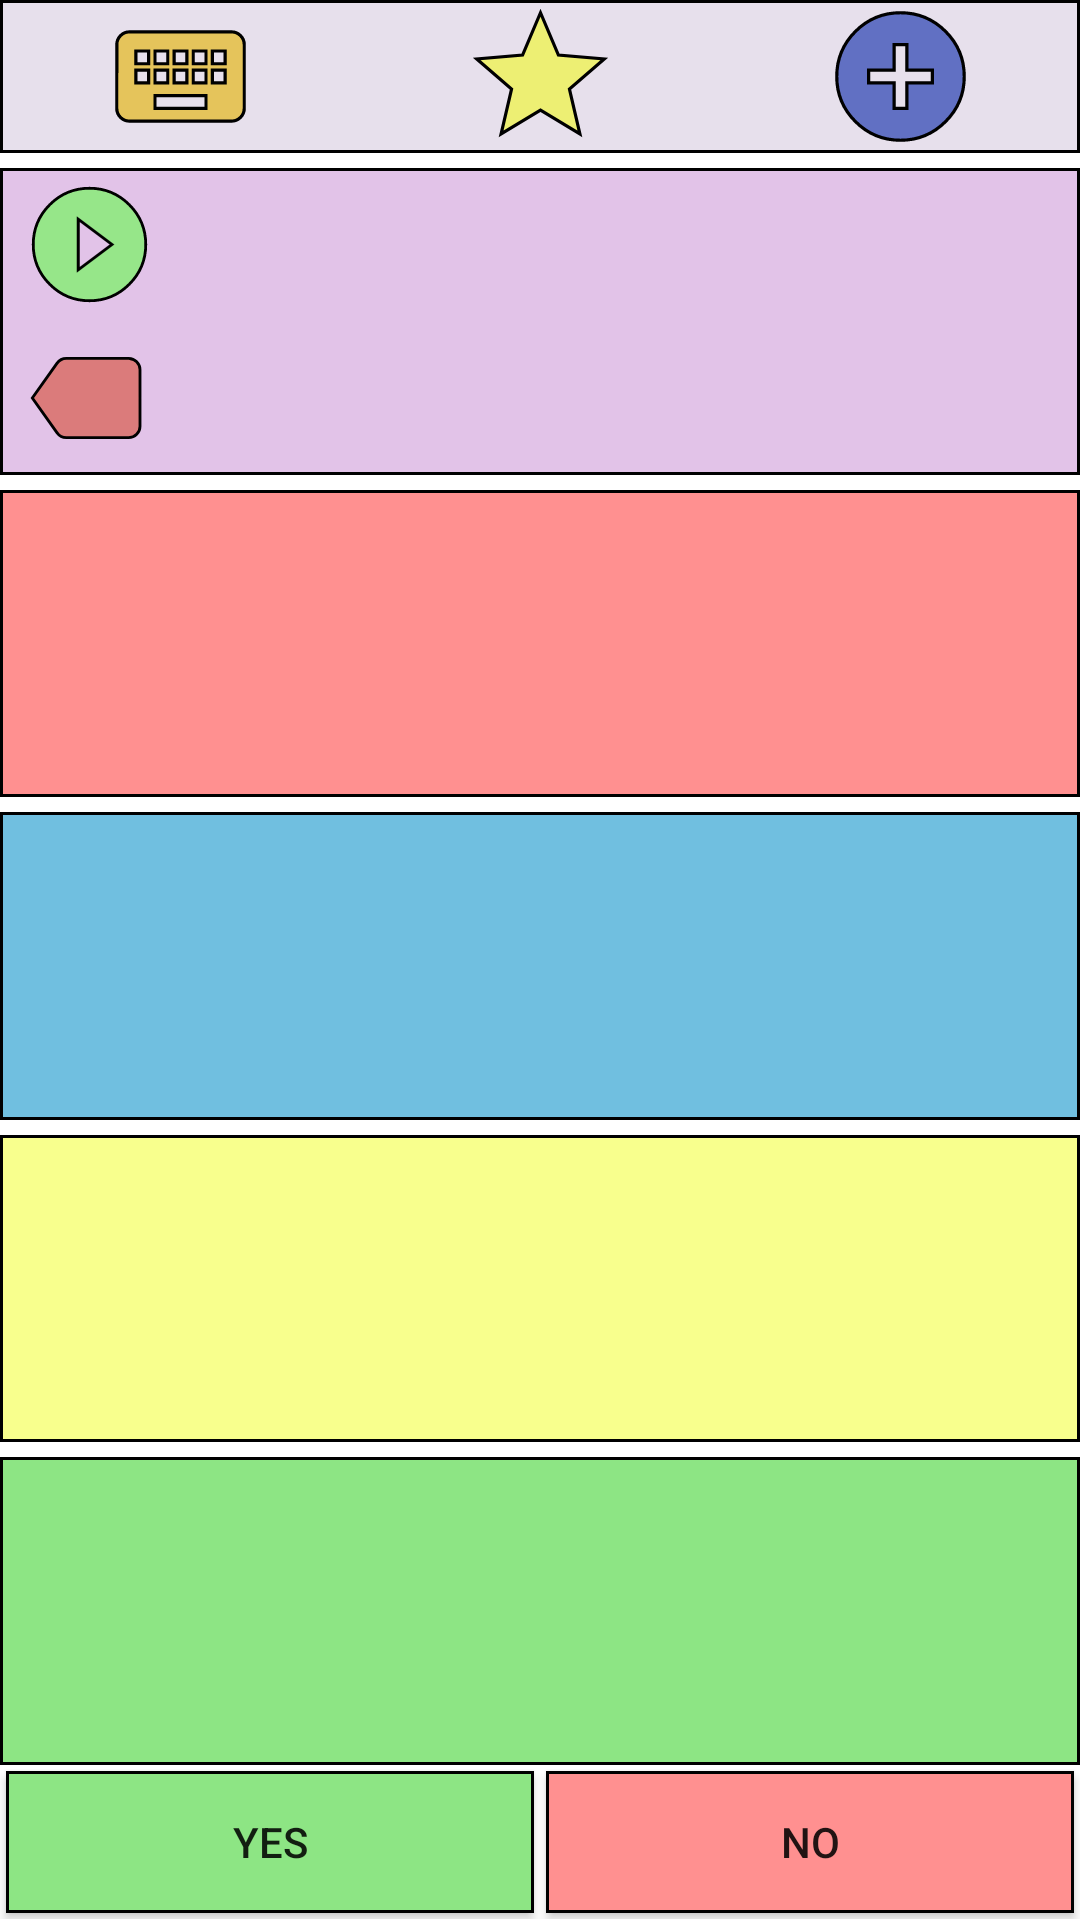

Android layout source for this screen:
<!-- AndroidManifest.xml: application theme Theme.TheseWords -->
<!-- res/layout/main_activity.xml -->
<?xml version="1.0" encoding="utf-8"?>

<androidx.appcompat.widget.LinearLayoutCompat xmlns:android="http://schemas.android.com/apk/res/android"
    xmlns:app="http://schemas.android.com/apk/res-auto"
    android:layout_width="match_parent"
    android:layout_height="match_parent"
    android:orientation="vertical">

    <LinearLayout
        android:id="@+id/linearLayout"
        android:layout_width="match_parent"
        android:layout_height="0dp"
        android:layout_weight="0.1"
        android:background="@drawable/light_gray_rectangle_black_border"
        android:orientation="horizontal"
        app:layout_constraintEnd_toEndOf="parent"
        app:layout_constraintStart_toStartOf="parent"
        app:layout_constraintTop_toTopOf="parent">

        <ImageView
            android:id="@+id/keyboardButton"
            android:layout_width="0dp"
            android:layout_height="match_parent"
            android:layout_weight="1"
            android:src="@drawable/ic_baseline_keyboard_24" />

        <ImageView
            android:id="@+id/favoriteButton"
            android:layout_width="0dp"
            android:layout_height="match_parent"
            android:layout_weight="1"
            android:src="@drawable/ic_baseline_star_24" />

        <ImageView
            android:id="@+id/addCardButton"
            android:layout_width="0dp"
            android:layout_height="match_parent"
            android:layout_weight="1"
            android:src="@drawable/ic_baseline_add_circle_24" />

    </LinearLayout>

    <LinearLayout
        android:id="@+id/linearLayout9"
        android:layout_width="match_parent"
        android:layout_height="0dp"
        android:layout_weight="0.2"
        android:layout_marginTop="5dp"
        android:background="@drawable/light_perp_rectangle_black_border"
        android:orientation="horizontal"
        app:layout_constraintEnd_toEndOf="parent"
        app:layout_constraintStart_toStartOf="parent"
        app:layout_constraintTop_toBottomOf="@+id/linearLayout">

        <LinearLayout
            android:layout_width="0dp"
            android:layout_height="match_parent"
            android:layout_weight="0.2"
            android:orientation="vertical">

            <ImageView
            android:id="@+id/playButton"
            android:layout_width="match_parent"
            android:layout_height="0dp"
            android:layout_margin="3dp"
            android:layout_weight="1"
            android:src="@drawable/baseline_play_circle_filled_24" />

            <ImageView
            android:id="@+id/deleteButton"
            android:layout_width="match_parent"
            android:layout_height="0dp"
            android:layout_margin="3dp"
            android:layout_weight="1"
            android:src="@drawable/delete_button_label_24" />

        </LinearLayout>

        <androidx.recyclerview.widget.RecyclerView
            android:id="@+id/recyclerview_play"
            android:layout_width="0dp"
            android:layout_height="match_parent"
            android:layout_margin="2dp"
            android:layout_weight="1"
            android:fadeScrollbars="true"
            android:scrollbars="horizontal" />

    </LinearLayout>

    <LinearLayout
        android:id="@+id/linearLayout10"
        android:layout_width="match_parent"
        android:layout_height="0dp"
        android:layout_weight="0.2"
        android:layout_marginTop="5dp"
        android:background="@drawable/red_rectangle_black_border"
        android:orientation="horizontal"
        app:layout_constraintEnd_toEndOf="parent"
        app:layout_constraintStart_toStartOf="parent"
        app:layout_constraintTop_toBottomOf="@+id/linearLayout9">

        <androidx.recyclerview.widget.RecyclerView
            android:id="@+id/recyclerview_red"
            android:layout_width="match_parent"
            android:layout_height="match_parent"
            android:scrollbars="horizontal"
            android:fadeScrollbars="true"/>

    </LinearLayout>

    <LinearLayout
        android:id="@+id/linearLayout11"
        android:layout_width="match_parent"
        android:layout_height="0dp"
        android:layout_weight="0.2"
        android:layout_marginTop="5dp"
        android:background="@drawable/blue_rectangle_black_border"
        android:orientation="horizontal"
        app:layout_constraintEnd_toEndOf="parent"
        app:layout_constraintHorizontal_bias="0.0"
        app:layout_constraintStart_toStartOf="parent"
        app:layout_constraintTop_toBottomOf="@+id/linearLayout10">

        <androidx.recyclerview.widget.RecyclerView
            android:id="@+id/recyclerview_blue"
            android:layout_width="match_parent"
            android:layout_height="match_parent"
            android:scrollbars="horizontal"
            android:fadeScrollbars="true"/>

    </LinearLayout>

    <LinearLayout
        android:id="@+id/linearLayout12"
        android:layout_width="match_parent"
        android:layout_height="0dp"
        android:layout_weight="0.2"
        android:layout_marginTop="5dp"
        android:background="@drawable/yellow_rectangle_black_border"
        android:orientation="horizontal"
        app:layout_constraintEnd_toEndOf="parent"
        app:layout_constraintHorizontal_bias="0.0"
        app:layout_constraintStart_toStartOf="parent"
        app:layout_constraintTop_toBottomOf="@+id/linearLayout11">

        <androidx.recyclerview.widget.RecyclerView
            android:id="@+id/recyclerview_yellow"
            android:layout_width="match_parent"
            android:layout_height="match_parent"
            android:scrollbars="horizontal"
            android:fadeScrollbars="true"/>

    </LinearLayout>

    <LinearLayout
        android:id="@+id/linearLayout13"
        android:layout_width="match_parent"
        android:layout_height="0dp"
        android:layout_weight="0.2"
        android:layout_marginTop="5dp"
        android:background="@drawable/green_rectangle_black_border"
        android:orientation="horizontal"
        app:layout_constraintEnd_toEndOf="parent"
        app:layout_constraintStart_toStartOf="parent"
        app:layout_constraintTop_toBottomOf="@+id/linearLayout12">

        <androidx.recyclerview.widget.RecyclerView
            android:id="@+id/recyclerview_green"
            android:layout_width="match_parent"
            android:layout_height="match_parent"
            android:scrollbars="horizontal"
            android:fadeScrollbars="true"/>

    </LinearLayout>

    <LinearLayout
        android:layout_width="match_parent"
        android:layout_height="0dp"
        android:layout_weight="0.1"
        android:orientation="horizontal"
        app:layout_constraintBottom_toBottomOf="parent"
        app:layout_constraintEnd_toEndOf="parent"
        app:layout_constraintStart_toStartOf="parent"
        app:layout_constraintTop_toBottomOf="@+id/linearLayout13">

        <Button
            android:id="@+id/yesbutton"
            android:layout_width="0dp"
            android:layout_height="match_parent"
            android:layout_weight="1"
            android:layout_margin="2dp"
            android:background="@drawable/green_rectangle_black_border"
            android:backgroundTintMode="add"
            android:text="YES" />

        <Button
            android:id="@+id/nobutton"
            android:layout_width="0dp"
            android:layout_height="match_parent"
            android:layout_weight="1"
            android:layout_margin="2dp"
            android:background="@drawable/red_rectangle_black_border"
            android:text="NO" />

    </LinearLayout>

</androidx.appcompat.widget.LinearLayoutCompat>
<!-- resources referenced by this layout -->
<resources>
  <!-- drawable baseline_play_circle_filled_24 (drawable) -->
  <vector android:height="24dp"
      android:viewportHeight="24" android:viewportWidth="24"
      android:width="24dp" xmlns:android="http://schemas.android.com/apk/res/android">
      <path android:fillColor="#96E689"
            android:pathData="M12,2C6.48,2 2,6.48 2,12s4.48,10 10,10 10,-4.48 10,-10S17.52,2 12,2zM10,16.5v-9l6,4.5 -6,4.5z"
            android:strokeColor="@color/black"
           android:strokeWidth="0.5"/>
  </vector>
  <!-- drawable blue_rectangle_black_border (drawable) -->
  <?xml version="1.0" encoding="utf-8"?>
  <shape xmlns:android="http://schemas.android.com/apk/res/android">
      <solid android:color="#70BFE0" />
      <stroke
          android:width="1dp"
          android:color="#000000" />
  </shape>
  <!-- drawable green_rectangle_black_border (drawable) -->
  <?xml version="1.0" encoding="utf-8"?>
  <shape xmlns:android="http://schemas.android.com/apk/res/android">
      <solid android:color="#8DE584" />
      <stroke
          android:width="1dp"
          android:color="#000000" />
  </shape>
  <!-- drawable ic_baseline_add_circle_24 (drawable) -->
  <vector android:height="24dp"
      android:viewportHeight="24" android:viewportWidth="24"
      android:width="24dp" xmlns:android="http://schemas.android.com/apk/res/android">
      <path android:fillColor="#6170C3" android:pathData="M12,2C6.48,2 2,6.48 2,12s4.48,10 10,10 10,-4.48 10,-10S17.52,2 12,2zM17,13h-4v4h-2v-4L7,13v-2h4L11,7h2v4h4v2z"
          android:strokeColor="@color/black"
          android:strokeWidth="0.5"/>
  </vector>
  <!-- drawable ic_baseline_star_24 (drawable) -->
  <vector android:height="24dp"
      android:viewportHeight="24" android:viewportWidth="24"
      android:width="24dp" xmlns:android="http://schemas.android.com/apk/res/android">
      <path android:fillColor="#EDEF73"
          android:pathData="M12,17.27L18.18,21l-1.64,-7.03L22,9.24l-7.19,-0.61L12,2 9.19,8.63 2,9.24l5.46,4.73L5.82,21z"
          android:strokeColor="@color/black"
          android:strokeWidth="0.5"/>
  </vector>
  <!-- drawable light_gray_rectangle_black_border (drawable) -->
  <?xml version="1.0" encoding="utf-8"?>
  <shape xmlns:android="http://schemas.android.com/apk/res/android">
      <solid android:color="#E7E0EC" />
      <stroke
          android:width="1dp"
          android:color="#000000" />
  </shape>
  <!-- drawable light_perp_rectangle_black_border (drawable) -->
  <?xml version="1.0" encoding="utf-8"?>
  <shape xmlns:android="http://schemas.android.com/apk/res/android">
      <solid android:color="#E2C3E8" />
      <stroke
          android:width="1dp"
          android:color="#000000" />
  </shape>
  <!-- drawable red_rectangle_black_border (drawable) -->
  <?xml version="1.0" encoding="utf-8"?>
  <shape xmlns:android="http://schemas.android.com/apk/res/android">
      <solid android:color="#FF9090" />
      <stroke
          android:width="1dp"
          android:color="#000000" />
  </shape>
  <!-- drawable yellow_rectangle_black_border (drawable) -->
  <?xml version="1.0" encoding="utf-8"?>
  <shape xmlns:android="http://schemas.android.com/apk/res/android">
      <solid android:color="#F8FF8D" />
      <stroke
          android:width="1dp"
          android:color="#000000" />
  </shape>
  <color name="black">#FF000000</color>
  <color name="colorPrimary">#FFBB86FC</color>
  <color name="colorAccent">#FF3700B3</color>
  <color name="orange">#DC6641</color>
  <color name="gray">#BAB3B3</color>
</resources>
